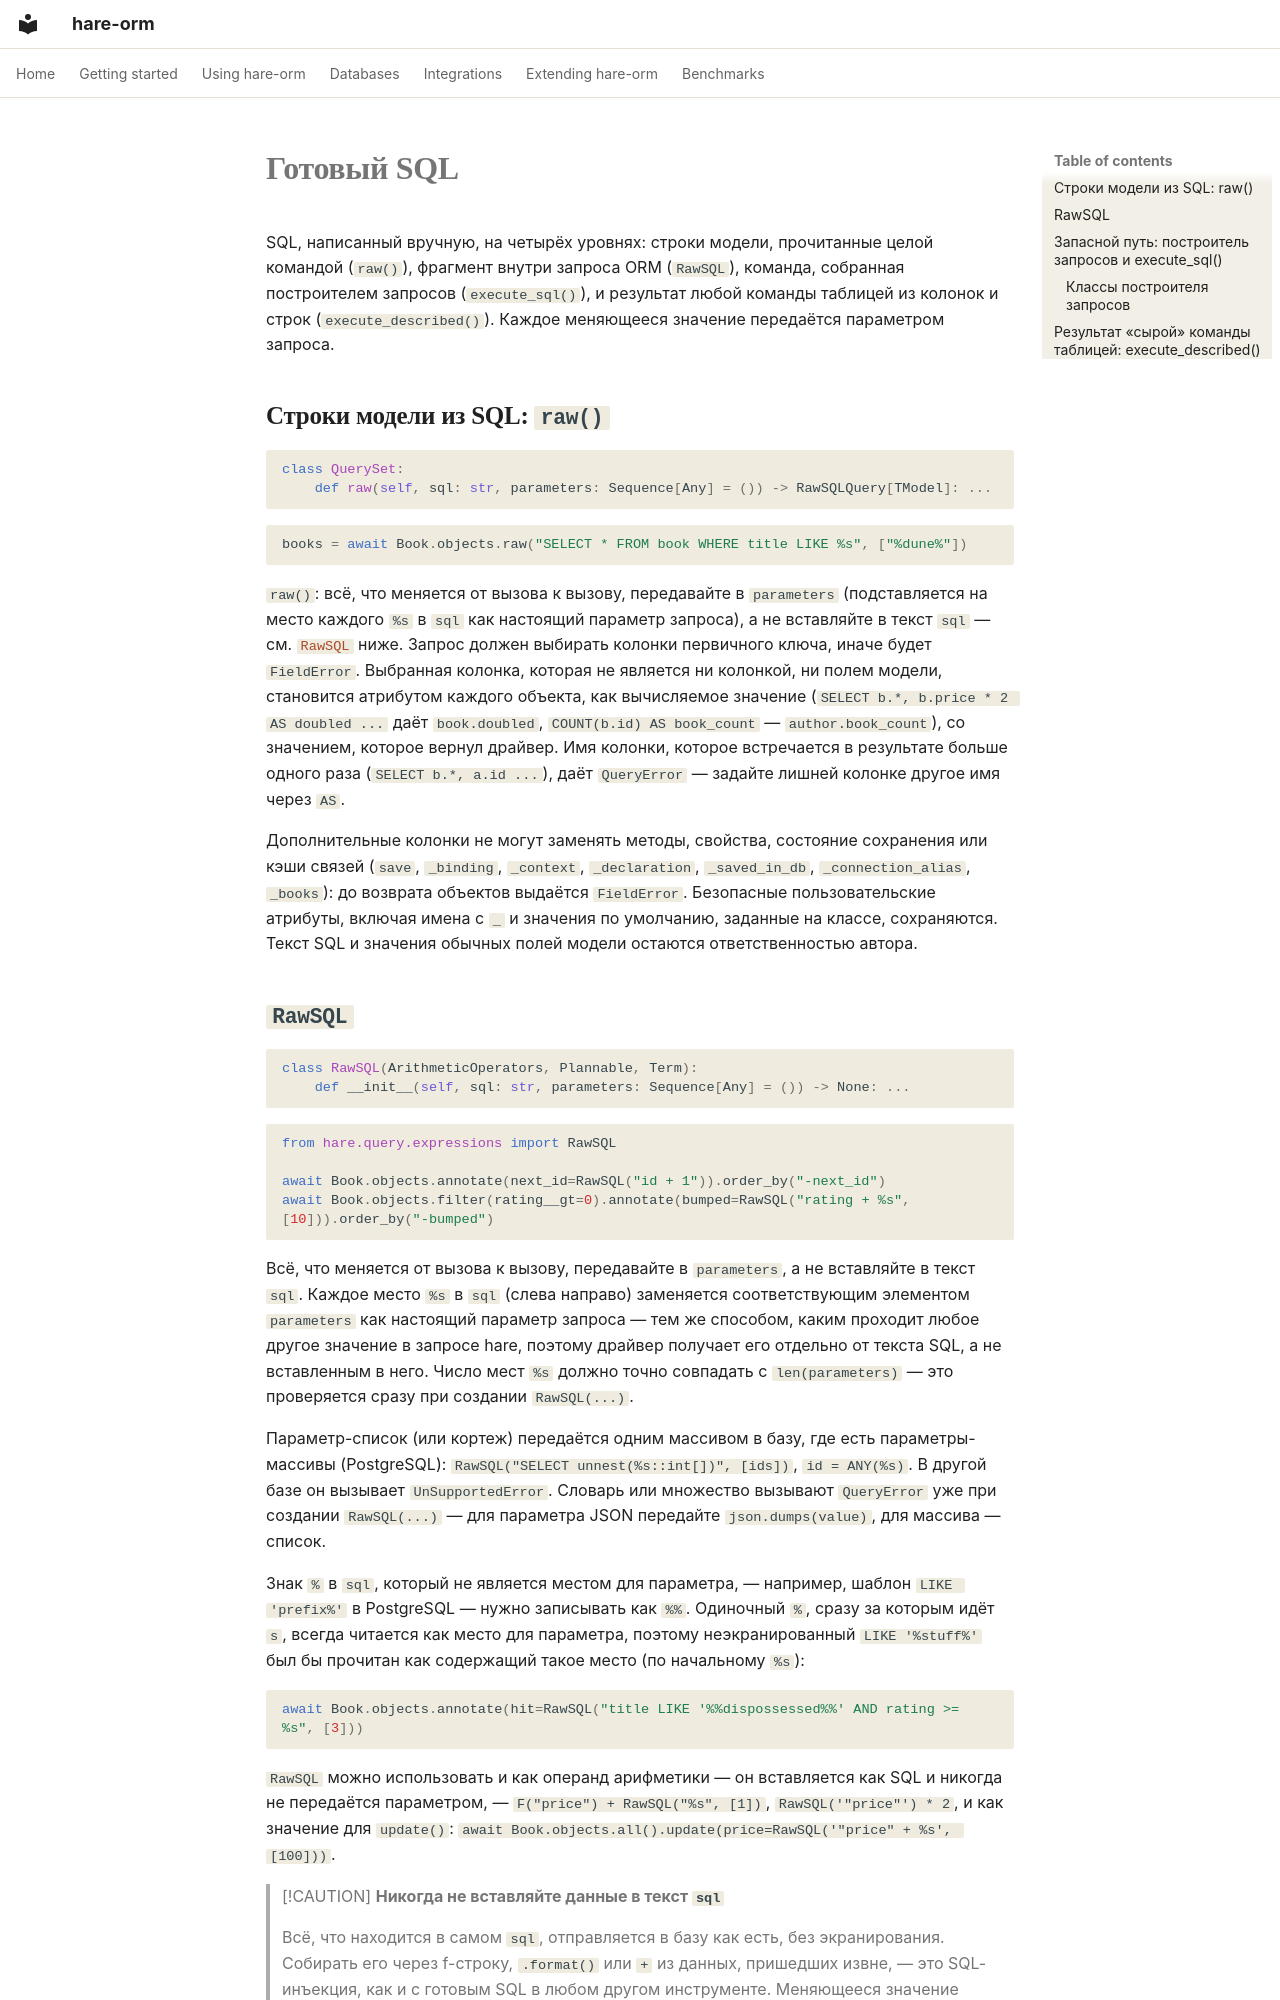

repository: hare-orm/hare-orm · page: querying/raw-sql.ru/index.html · generator: mkdocs

# Готовый SQL

SQL, написанный вручную, на четырёх уровнях: строки модели, прочитанные целой командой (`raw()`),
фрагмент внутри запроса ORM (`RawSQL`), команда, собранная построителем запросов (`execute_sql()`), и
результат любой команды таблицей из колонок и строк (`execute_described()`). Каждое меняющееся значение
передаётся параметром запроса.

## <a id="raw"></a>Строки модели из SQL: `raw()`

```python
class QuerySet:
    def raw(self, sql: str, parameters: Sequence[Any] = ()) -> RawSQLQuery[TModel]: ...
```

```python
books = await Book.objects.raw("SELECT * FROM book WHERE title LIKE %s", ["%dune%"])
```

`raw()`: всё, что меняется от вызова к вызову, передавайте в `parameters` (подставляется на место каждого
`%s` в `sql` как настоящий параметр запроса), а не вставляйте в текст `sql` — см. [`RawSQL`](#rawsql)
ниже. Запрос должен выбирать колонки первичного ключа, иначе будет `FieldError`. Выбранная колонка,
которая не является ни колонкой, ни полем модели, становится атрибутом каждого объекта, как вычисляемое
значение (`SELECT b.*, b.price * 2 AS doubled ...` даёт `book.doubled`, `COUNT(b.id) AS book_count` —
`author.book_count`), со значением, которое вернул драйвер. Имя колонки, которое встречается в результате
больше одного раза (`SELECT b.*, a.id ...`), даёт `QueryError` — задайте лишней колонке другое имя через
`AS`.

Дополнительные колонки не могут заменять методы, свойства, состояние сохранения или кэши связей
(`save`, `_binding`, `_context`, `_declaration`, `_saved_in_db`, `_connection_alias`, `_books`): до возврата
объектов выдаётся
`FieldError`. Безопасные пользовательские атрибуты, включая имена с `_` и значения по умолчанию,
заданные на классе, сохраняются. Текст SQL и значения обычных полей модели остаются ответственностью автора.
